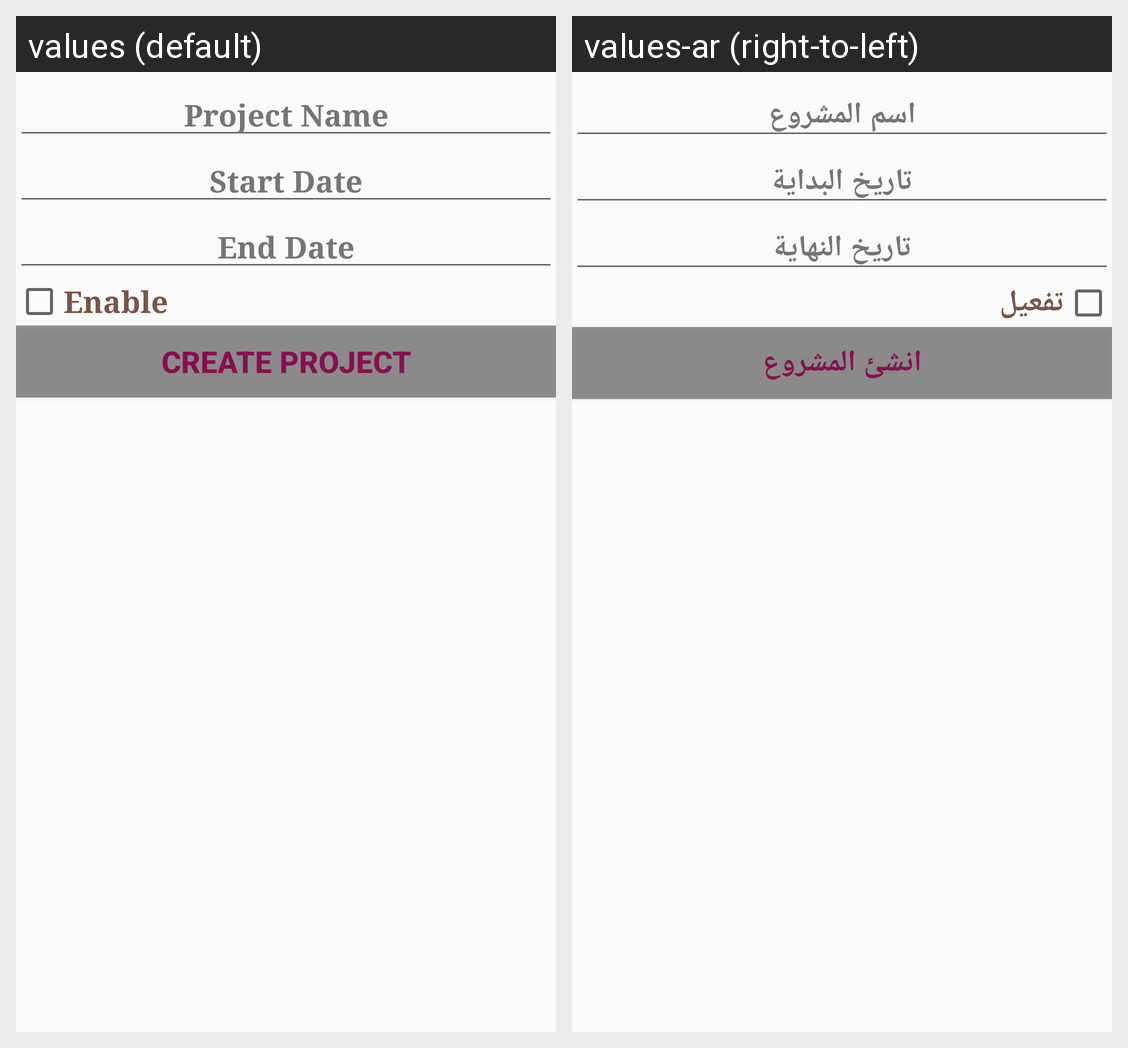

The Android screen above is rendered under two locales of the same app. Produce the string resources it draws, with the default and per-locale values.
Android screen res/layout/activity_create_project.xml rendered under 2 locales, left to right: values (default), values-ar (right-to-left). Device: Nexus 5 (rendered at 1080×1920; each locale shown at half size, 540×960, under a caption strip naming it); theme AppTheme.
Strings drawn on this screen, with the default value and each locale's value (text and hints the layout hard-codes, and strings that could not be matched under every locale, appear in the picture but are not listed):

project_name
  values: Project Name
  values-ar: اسم المشروع

start_date
  values: Start Date
  values-ar: تاريخ البداية

end_date
  values: End Date
  values-ar: تاريخ النهاية

enable
  values: Enable
  values-ar: تفعيل

create_project
  values: Create Project
  values-ar: انشئ المشروع
